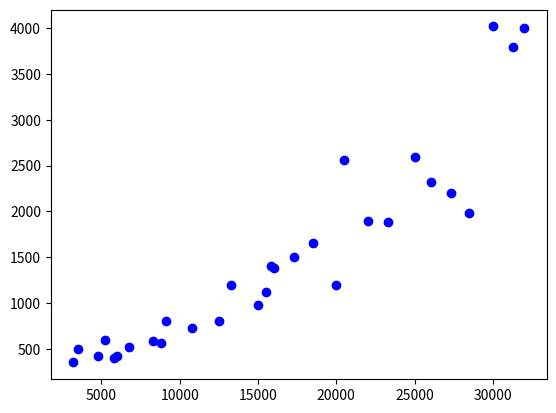
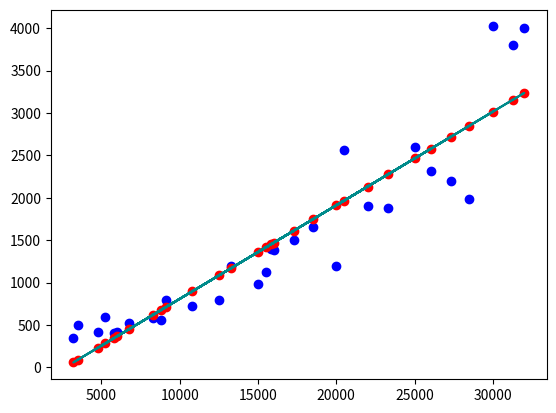

The script that saved these images, in order:
import numpy as np
import pandas as pd
import matplotlib.pyplot as plt

u = np.array([5, 1, 3])
m1 = np.array([4, 5, 1])
m2 = np.array([5, 1, 5])
print(np.dot(u, m1) / (np.linalg.norm(u) * np.linalg.norm(m1)))  # 0.7302967433402214
print(np.dot(u, m2) / (np.linalg.norm(u) * np.linalg.norm(m2)))  # 0.9704311900788593

print(np.cross(u, m1))  # [-14   7  21]
print(np.cross(m1, u))  # [ 14  -7 -21]

m1 = np.matrix('1 2 3; 4 5 6')
m1

m2 = np.asmatrix(np.array([[1, 1], [2, 2], [3, 3]]))
m2

m1 * m2

m3 = np.array([[1., 2.], [3., 4.]])
m4 = np.linalg.inv(m3)
m4

np.around(m3 @ m4)

m5 = np.array([[1, 3, 5], [2, 4, 6], [4, 7, 9]])
np.linalg.det(m5)

np.linalg.matrix_rank(m5)

A = np.array([[1, 2, 1], [3, 7, 2], [2, 2, 1]])
b = np.array([8, 23, 9]).reshape(-1, 1)
print(np.linalg.matrix_rank(A))
print(np.linalg.matrix_rank(np.hstack((A, b))))

np.linalg.solve(A, b)

np.linalg.inv(A) @ b

p1 = np.poly1d([3, 2, 1])
p2 = np.poly1d([1, 2, 3])
print(p1)
print(p2)

print(p1.coefficients)
print(p2.coeffs)

print(p1 + p2)
print(p1 * p2)

print(p1(3))
print(p2(3))

print(p1.deriv())
print(p1.integ())

p3 = np.poly1d([1, 3, 2])
print(p3.roots)

from numpy.polynomial import Polynomial

p3 = Polynomial((2, 3, 1))
print(p3)           # 输出多项式
print(p3(3))        # 令x=3，计算多项式的值
print(p3.roots())   # 计算多项式的根
print(p3.degree())  # 获得多项式的次数
print(p3.deriv())   # 求导
print(p3.integ())   # 求不定积分

x = np.array([
    25000, 15850, 15500, 20500, 22000, 20010, 26050, 12500, 18500, 27300,
    15000,  8300, 23320,  5250,  5800,  9100,  4800, 16000, 28500, 32000,
    31300, 10800,  6750,  6020, 13300, 30020,  3200, 17300,  8835,  3500
])
y = np.array([
    2599, 1400, 1120, 2560, 1900, 1200, 2320,  800, 1650, 2200,
     980,  580, 1885,  600,  400,  800,  420, 1380, 1980, 3999,
    3800,  725,  520,  420, 1200, 4020,  350, 1500,  560,  500
])

import matplotlib.pyplot as plt

plt.figure(dpi=120)
plt.scatter(x, y, color='blue')
plt.show()

np.corrcoef(x, y)

from numpy.polynomial import Polynomial

Polynomial.fit(x, y, deg=1).convert().coef

import matplotlib.pyplot as plt

plt.scatter(x, y, color='blue')
plt.scatter(x, 0.110333716 * x - 294.883437, color='red')
plt.plot(x, 0.110333716 * x - 294.883437, color='darkcyan')
plt.show()
